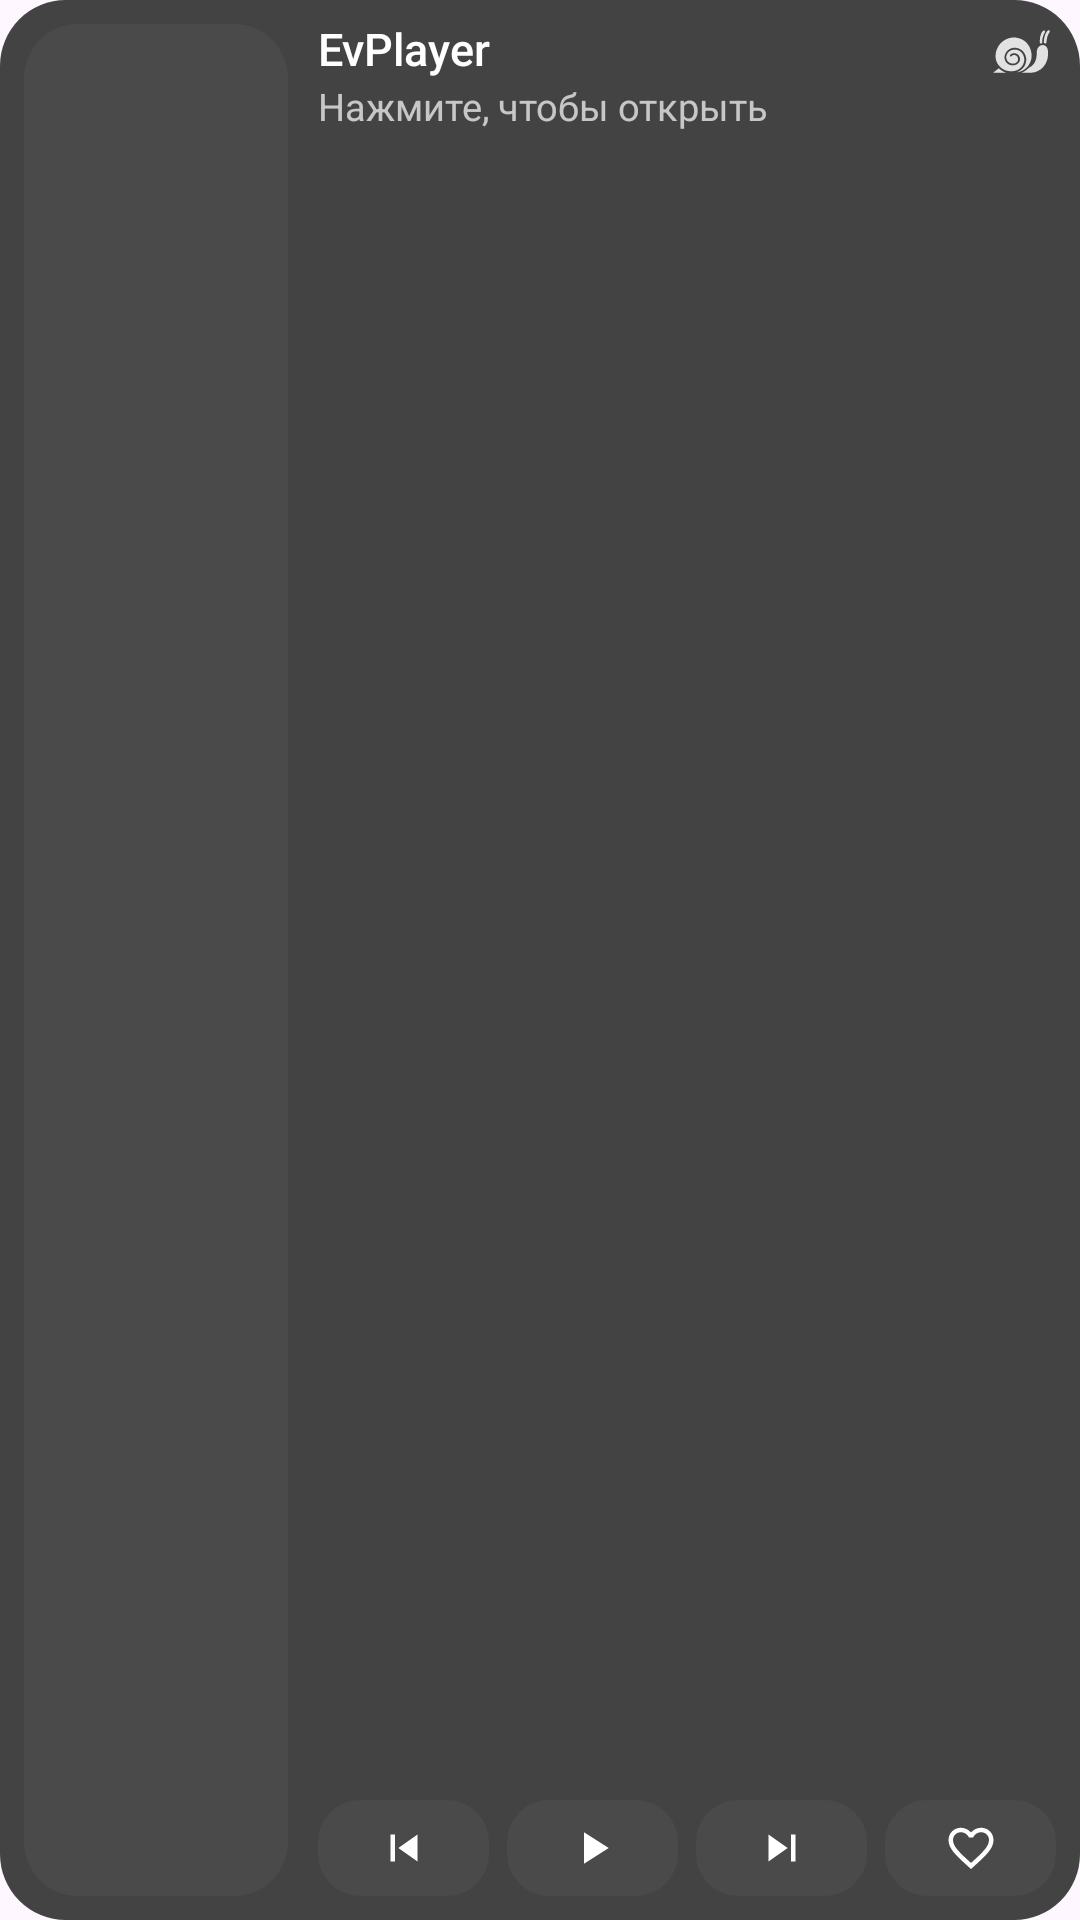

Here is an Android app screen rendered from its layout file. Give the layout XML and the strings, colors and styles it references.
<!-- AndroidManifest.xml: application theme Theme.evplayer -->
<!-- res/layout/widget_player_strip.xml -->
<?xml version="1.0" encoding="utf-8"?>
<FrameLayout xmlns:android="http://schemas.android.com/apk/res/android"
    android:layout_width="match_parent"
    android:layout_height="match_parent">

    <LinearLayout
        android:id="@+id/widget_root"
        android:layout_width="match_parent"
        android:layout_height="match_parent"
        android:background="@drawable/widget_bg_strip"
        android:gravity="center_vertical"
        android:orientation="horizontal"
        android:padding="8dp">

        <ImageView
            android:id="@+id/widget_cover"
            android:layout_width="88dp"
            android:layout_height="match_parent"
            android:adjustViewBounds="true"
            android:contentDescription="@null"
            android:scaleType="fitCenter"
            android:src="@drawable/widget_cover_empty" />

        <LinearLayout
            android:layout_width="0dp"
            android:layout_height="match_parent"
            android:layout_marginStart="10dp"
            android:layout_weight="1"
            android:orientation="vertical">

            <TextView
                android:id="@+id/widget_title"
                android:layout_width="match_parent"
                android:layout_height="wrap_content"
                android:layout_marginEnd="22dp"
                android:ellipsize="end"
                android:fontFamily="sans-serif-medium"
                android:includeFontPadding="false"
                android:maxLines="1"
                android:text="EvPlayer"
                android:textColor="#FFFFFFFF"
                android:textSize="15sp" />

            <TextView
                android:id="@+id/widget_artist"
                android:layout_width="match_parent"
                android:layout_height="wrap_content"
                android:layout_marginTop="3dp"
                android:layout_marginEnd="22dp"
                android:ellipsize="end"
                android:includeFontPadding="false"
                android:maxLines="1"
                android:text="@string/widget_idle"
                android:textColor="#B3FFFFFF"
                android:textSize="12.5sp" />

            <FrameLayout
                android:layout_width="match_parent"
                android:layout_height="0dp"
                android:layout_weight="1" />

            <LinearLayout
                android:layout_width="match_parent"
                android:layout_height="32dp"
                android:orientation="horizontal">

                <ImageButton
                    android:id="@+id/widget_prev"
                    android:layout_width="0dp"
                    android:layout_height="match_parent"
                    android:layout_marginEnd="6dp"
                    android:layout_weight="1"
                    android:background="@drawable/widget_btn_small"
                    android:contentDescription="Предыдущий"
                    android:padding="7dp"
                    android:scaleType="fitCenter"
                    android:src="@drawable/ic_w_prev" />
                <ImageButton
                    android:id="@+id/widget_toggle"
                    android:layout_width="0dp"
                    android:layout_height="match_parent"
                    android:layout_marginEnd="6dp"
                    android:layout_weight="1"
                    android:background="@drawable/widget_btn_small"
                    android:contentDescription="Играть"
                    android:padding="7dp"
                    android:scaleType="fitCenter"
                    android:src="@drawable/ic_w_play" />
                <ImageButton
                    android:id="@+id/widget_next"
                    android:layout_width="0dp"
                    android:layout_height="match_parent"
                    android:layout_marginEnd="6dp"
                    android:layout_weight="1"
                    android:background="@drawable/widget_btn_small"
                    android:contentDescription="Следующий"
                    android:padding="7dp"
                    android:scaleType="fitCenter"
                    android:src="@drawable/ic_w_next" />
                <ImageButton
                    android:id="@+id/widget_like"
                    android:layout_width="0dp"
                    android:layout_height="match_parent"
                    android:layout_weight="1"
                    android:background="@drawable/widget_btn_small"
                    android:contentDescription="Нравится"
                    android:padding="7dp"
                    android:scaleType="fitCenter"
                    android:src="@drawable/ic_heart" />
            </LinearLayout>
        </LinearLayout>
    </LinearLayout>

    <ImageView
        android:layout_width="wrap_content"
        android:layout_height="wrap_content"
        android:layout_gravity="top|end"
        android:layout_margin="10dp"
        android:contentDescription="@null"
        android:src="@drawable/ic_evplayer_logo" />
</FrameLayout>
<!-- resources referenced by this layout -->
<resources>
  <!-- drawable ic_evplayer_logo: vector/xml drawable (drawable, 2963 chars, omitted) -->
  <!-- drawable ic_heart (drawable) -->
  <vector xmlns:android="http://schemas.android.com/apk/res/android" android:width="24dp" android:height="24dp" android:viewportWidth="24" android:viewportHeight="24">
    <path android:fillColor="#FFFFFFFF" android:pathData="M16.5,3c-1.74,0 -3.41,0.81 -4.5,2.09C10.91,3.81 9.24,3 7.5,3 4.42,3 2,5.42 2,8.5c0,3.78 3.4,6.86 8.55,11.54L12,21.35l1.45,-1.32C18.6,15.36 22,12.28 22,8.5 22,5.42 19.58,3 16.5,3zM12.1,18.55l-0.1,0.1 -0.1,-0.1C7.14,14.24 4,11.39 4,8.5 4,6.5 5.5,5 7.5,5c1.54,0 3.04,0.99 3.57,2.36h1.87C13.46,5.99 14.96,5 16.5,5c2,0 3.5,1.5 3.5,3.5 0,2.89 -3.14,5.74 -7.9,10.05z"/>
  </vector>
  <!-- drawable ic_w_next (drawable) -->
  <vector xmlns:android="http://schemas.android.com/apk/res/android" android:width="24dp" android:height="24dp" android:viewportWidth="24" android:viewportHeight="24">
    <path android:fillColor="#FFFFFFFF" android:pathData="M6,18l8.5,-6L6,6v12zM16,6v12h2V6h-2z"/>
  </vector>
  <!-- drawable ic_w_play (drawable) -->
  <vector xmlns:android="http://schemas.android.com/apk/res/android" android:width="24dp" android:height="24dp" android:viewportWidth="24" android:viewportHeight="24">
    <path android:fillColor="#FFFFFFFF" android:pathData="M8,5v14l11,-7z"/>
  </vector>
  <!-- drawable ic_w_prev (drawable) -->
  <vector xmlns:android="http://schemas.android.com/apk/res/android" android:width="24dp" android:height="24dp" android:viewportWidth="24" android:viewportHeight="24">
    <path android:fillColor="#FFFFFFFF" android:pathData="M6,6h2v12H6zM9.5,12l8.5,6V6z"/>
  </vector>
  <!-- drawable widget_bg_strip (drawable) -->
  <?xml version="1.0" encoding="utf-8"?>
  <shape xmlns:android="http://schemas.android.com/apk/res/android" android:shape="rectangle">
    <solid android:color="#F2393939" />
    <corners android:radius="22dp" />
  </shape>
  <!-- drawable widget_btn_small (drawable) -->
  <?xml version="1.0" encoding="utf-8"?>
  <ripple xmlns:android="http://schemas.android.com/apk/res/android" android:color="#40FFFFFF">
    <item>
      <shape android:shape="rectangle">
        <solid android:color="#FF4A4A4A" />
        <corners android:radius="14dp" />
      </shape>
    </item>
  </ripple>
  <!-- drawable widget_cover_empty (drawable) -->
  <?xml version="1.0" encoding="utf-8"?>
  <shape xmlns:android="http://schemas.android.com/apk/res/android" android:shape="rectangle">
    <solid android:color="#FF4A4A4A" />
    <corners android:radius="18dp" />
  </shape>
  <string name="widget_idle">Нажмите, чтобы открыть</string>
  <style name="Theme.evplayer" parent="Theme.Material3.DayNight.NoActionBar">
          
      </style>
</resources>
